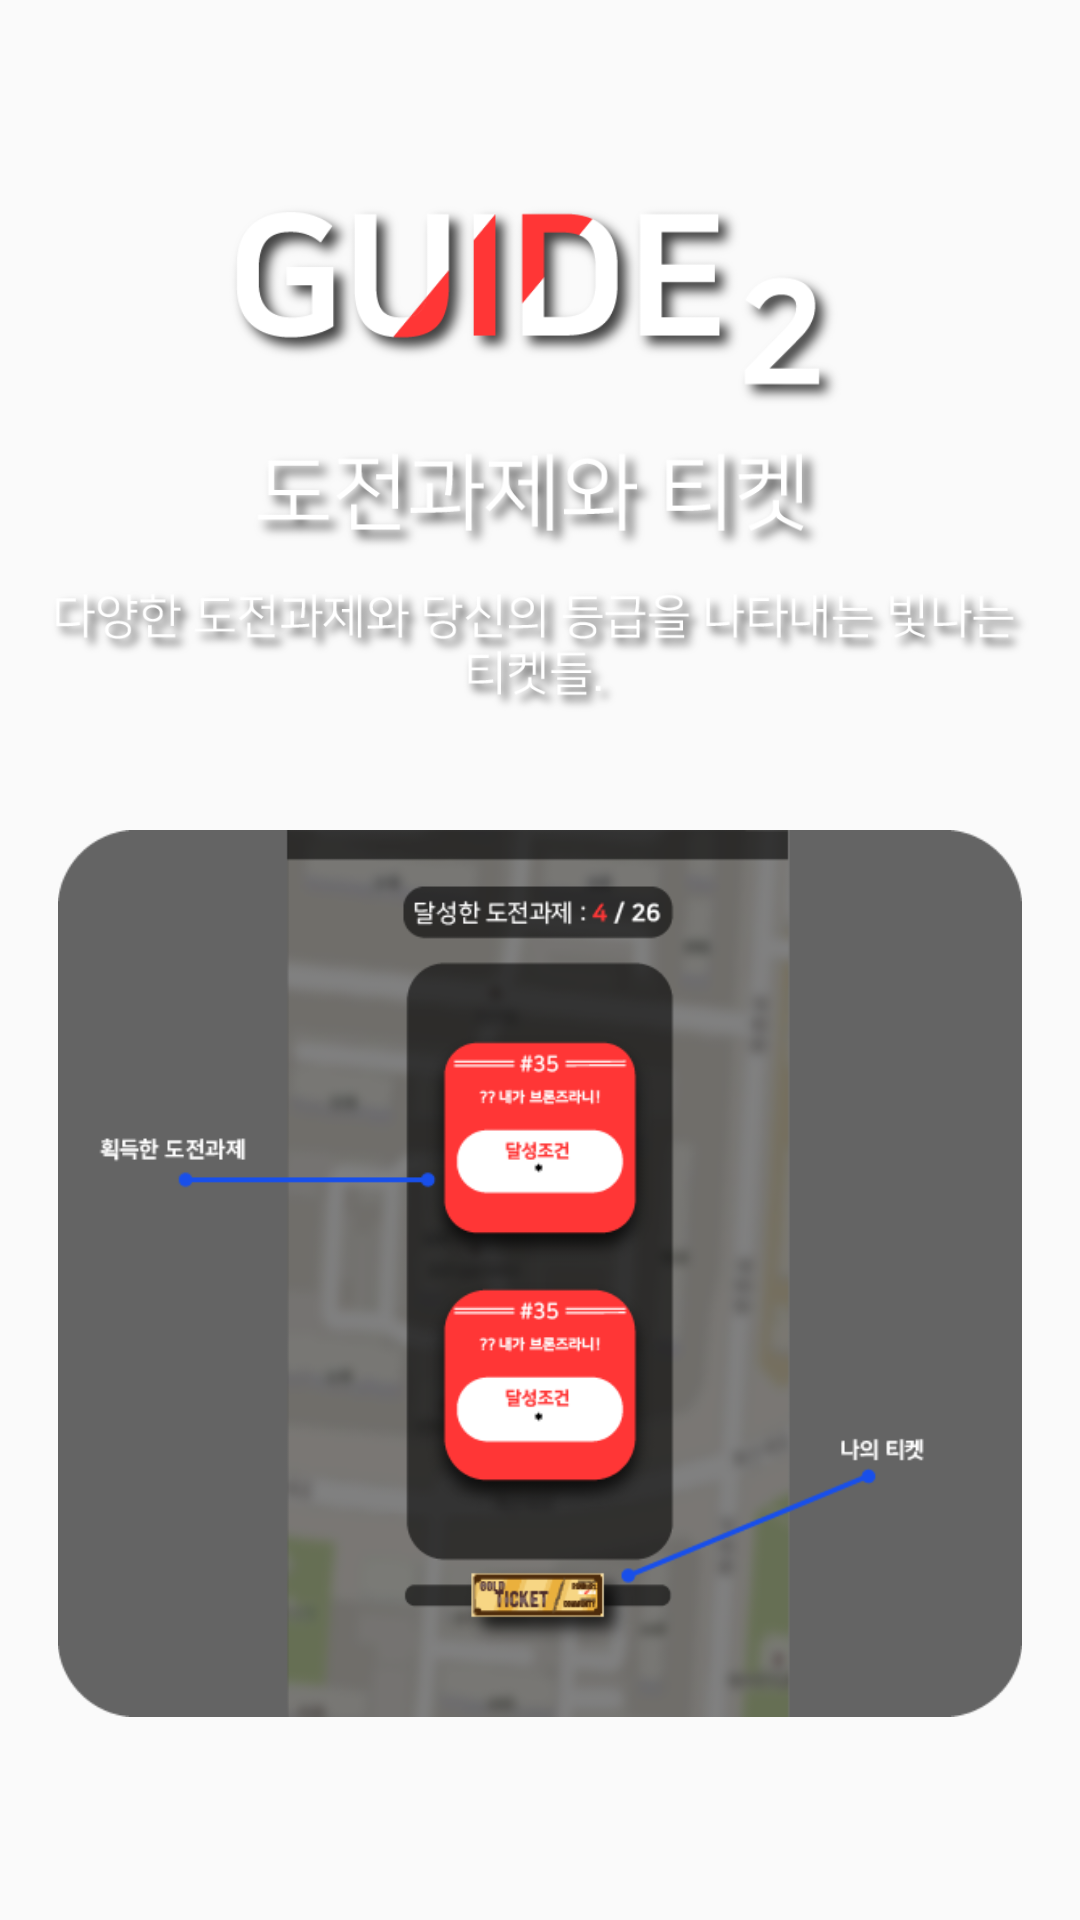

This screen was rendered from an Android layout file. Write that file and the resources it references.
<!-- AndroidManifest.xml: application theme NoActionBarTheme -->
<!-- res/layout/activity_guide_slide_2.xml -->
<?xml version="1.0" encoding="utf-8"?>
<RelativeLayout xmlns:android="http://schemas.android.com/apk/res/android"
    xmlns:app="http://schemas.android.com/apk/res-auto"
    android:layout_width="match_parent"
    android:layout_height="match_parent"
    android:gravity="center_vertical|center_horizontal">

    <TextView
        android:id="@+id/center"
        android:layout_width="wrap_content"
        android:layout_height="wrap_content"
        android:layout_centerInParent="true"
        android:text="" />

    <ImageView
        android:id="@+id/imageView15"
        android:layout_width="wrap_content"
        android:layout_height="50dp"
        android:layout_above="@+id/center"
        android:layout_centerHorizontal="true"
        android:layout_marginLeft="15dp"
        android:layout_marginRight="15dp"
        android:layout_marginTop="5dp"
        app:srcCompat="@drawable/guide_slide_2_asset_text_3" />

    <ImageView
        android:id="@+id/imageView21"
        android:layout_width="wrap_content"
        android:layout_height="40dp"
        android:layout_above="@+id/imageView15"
        android:layout_centerHorizontal="true"
        android:layout_marginLeft="15dp"
        android:layout_marginRight="15dp"
        app:srcCompat="@drawable/guide_slide_2_asset_text_2" />

    <ImageView
        android:id="@+id/imageView22"
        android:layout_width="wrap_content"
        android:layout_height="80dp"
        android:layout_above="@+id/imageView21"
        android:layout_centerHorizontal="true"
        android:layout_marginLeft="15dp"
        android:layout_marginRight="15dp"
        app:srcCompat="@drawable/guide_slide_2_asset_text_1" />

    <ImageView
        android:id="@+id/go_page_button"
        android:layout_width="wrap_content"
        android:layout_height="wrap_content"
        android:layout_below="@+id/center"
        android:layout_centerHorizontal="true"
        android:layout_marginLeft="10dp"
        android:layout_marginRight="10dp"
        android:layout_marginTop="15dp"
        app:srcCompat="@drawable/guide_slide_2_asset_main" />

</RelativeLayout>
<!-- resources referenced by this layout -->
<resources>
  <!-- drawable guide_slide_2_asset_main: png bitmap (drawable-v24, 83374 bytes) -->
  <!-- drawable guide_slide_2_asset_text_1: png bitmap (drawable, 25289 bytes) -->
  <!-- drawable guide_slide_2_asset_text_2: png bitmap (drawable, 11196 bytes) -->
  <!-- drawable guide_slide_2_asset_text_3: png bitmap (drawable, 24462 bytes) -->
  <style name="NoActionBarTheme" parent="Theme.AppCompat.Light.NoActionBar">
          
          <item name="colorPrimary">@color/colorPrimary</item>
          <item name="colorPrimaryDark">@color/colorPrimaryDark</item>
          <item name="colorAccent">@color/colorAccent</item>
          <item name="android:windowTranslucentNavigation">false</item>
          <item name="android:windowTranslucentStatus">true</item>
      </style>
  <color name="colorPrimary">#ff3636</color>
  <color name="colorPrimaryDark">#e90000</color>
  <color name="colorAccent">#ffffff</color>
</resources>
